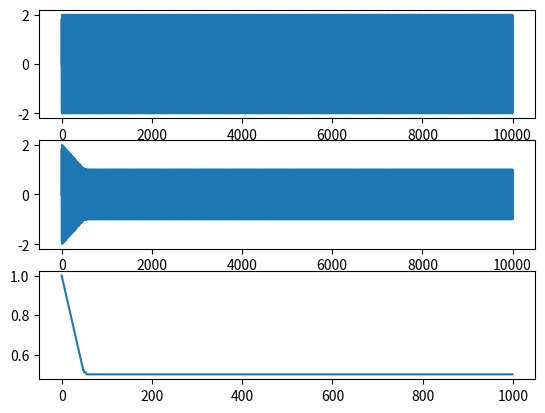

The script that saved this image:
import numpy as np
import matplotlib.pyplot as plt
import scipy.signal as signal


def normalize(data, period, overflow_limit, underflow_limit):
    """
    Normalize data to [-1, 1) by maintaining a scaling factor
    :param data: data to be normalized
    :param period: scaling factor will be modified once a period
    :param overflow_limit: increment scaling factor when ratio of overflow > overflow_limit
    :param underflow_limit: decrement scaling factor when ratio of underflow > underflow_limit
    :return: normalized data
    """

    scaling_factor = 1
    overflow, underflow = 0, 0
    ret = []
    scaling_history = []

    for i, elem in enumerate(data):
        prod = elem * scaling_factor
        ret += [prod]
        if np.abs(prod) > 1:
            overflow += 1
        elif np.abs(prod) < 0.5:
            underflow += 1

        if i % period == 0:
            if overflow / period > overflow_limit:
                scaling_factor -= 0.01
            elif underflow / period > underflow_limit:
                scaling_factor += 0.01
            overflow, underflow = 0, 0
            scaling_history += [scaling_factor]

    fig, axs = plt.subplots(3, 1)
    axs[0].plot(data)
    axs[1].plot(ret)
    axs[2].plot(scaling_history)

    plt.show()

    return ret


if __name__ == '__main__':
    period = 10
    data = np.sin(np.arange(0, period * 1000)) * 2
    normalize(data, period, 0.1, 0.9)
